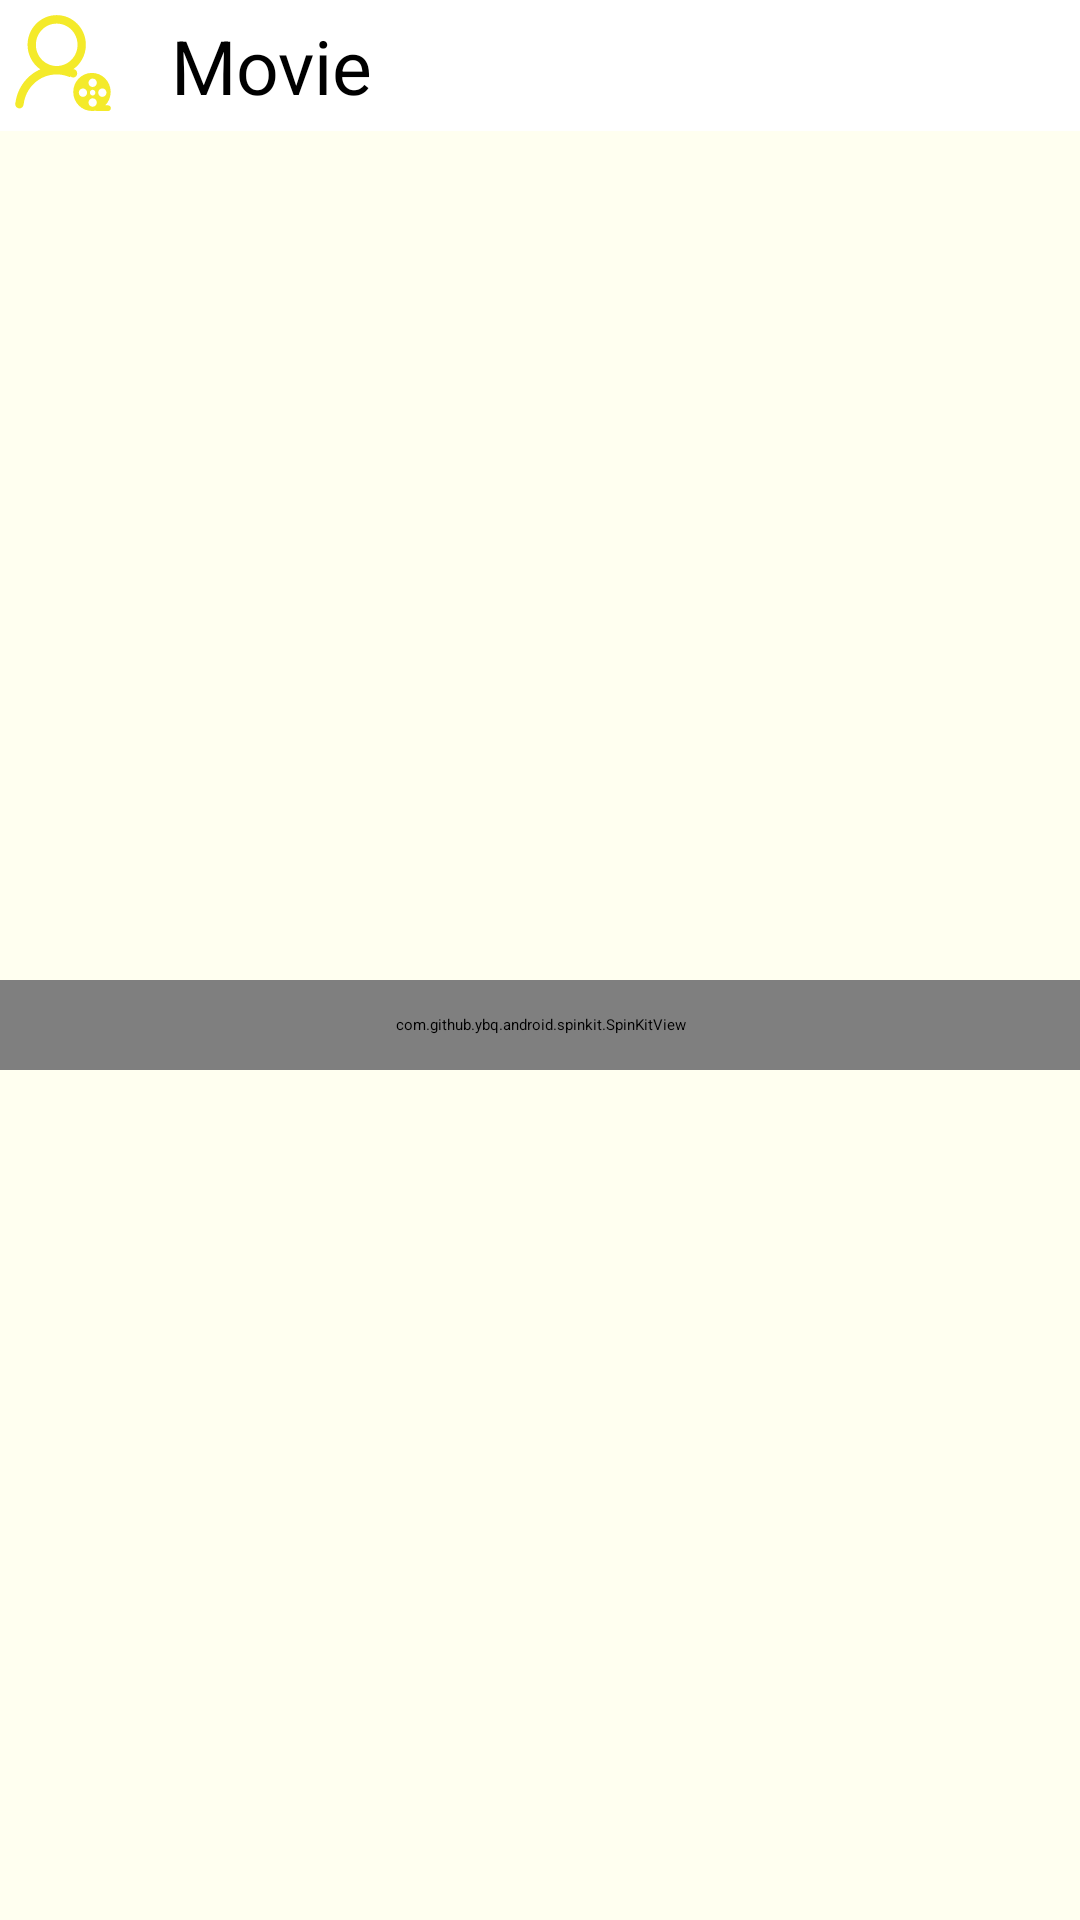

Produce the Android XML layout that renders to this screen, including the resource entries it uses.
<!-- AndroidManifest.xml: application theme ThemeActivity -->
<!-- res/layout/activity_celebrity.xml -->
<LinearLayout xmlns:android="http://schemas.android.com/apk/res/android"
              xmlns:app="http://schemas.android.com/apk/res-auto"
              xmlns:tools="http://schemas.android.com/tools"
              android:orientation="vertical"
              android:layout_width="match_parent"
              android:layout_height="match_parent"
              android:id="@+id/ll_movie_detail"
    >
    <LinearLayout
        android:id="@+id/ll_movie_title"
        android:padding="5dp"
        android:layout_width="match_parent"
        android:layout_height="wrap_content"
        android:orientation="horizontal"
        >
        <android.support.v7.widget.AppCompatImageView
            android:layout_width="wrap_content"
            android:layout_height="wrap_content"
            app:srcCompat="@drawable/ic_celebrity"
            />
        <TextView
            android:layout_marginLeft="20dp"
            android:id="@+id/tv_celebrity_name"
            android:textSize="25sp"
            android:layout_width="wrap_content"
            android:layout_height="wrap_content"
            android:text="Movie"/>
        <RelativeLayout
            android:layout_width="wrap_content"
            android:layout_height="wrap_content">
            <ImageView
                android:id="@+id/iv_movie_icon"
                android:layout_width="wrap_content"
                android:layout_height="wrap_content"
                android:layout_alignParentRight="true"/>
        </RelativeLayout>
    </LinearLayout>
            <FrameLayout
                android:layout_width="match_parent"
                android:layout_height="match_parent">



            <android.support.v4.widget.NestedScrollView
                android:id="@+id/sv_movie_celebrity"
                android:layout_width="match_parent"
                android:layout_height="match_parent">

            <LinearLayout
                android:orientation="vertical"
                android:layout_width="match_parent"
                android:layout_height="match_parent">


            <android.support.v7.widget.CardView
                android:id="@+id/cv_celebrity"
                android:layout_width="match_parent"
                android:layout_height="wrap_content"
                android:layout_margin="10dp"
                android:orientation="horizontal"
                app:cardCornerRadius="3dp"
                app:cardElevation="3dp"
                >
                <RelativeLayout
                    android:layout_width="match_parent"
                    android:layout_height="wrap_content"
                    android:layout_margin="12dp">
                    <ImageView
                        android:id="@+id/iv_celebrity"
                        android:layout_width="96dp"
                        android:layout_height="155dp"/>
                    <LinearLayout
                        android:id="@+id/ll_item"
                        android:layout_width="wrap_content"
                        android:layout_height="wrap_content"
                        android:layout_marginLeft="5dp"
                        android:layout_marginTop="3dp"
                        android:layout_toRightOf="@id/iv_celebrity"
                        android:orientation="vertical"
                        >
                        <LinearLayout
                            android:layout_width="wrap_content"
                            android:layout_height="wrap_content"
                            android:orientation="horizontal"
                            >
                            <TextView
                                style="@style/Movie_else_Style"
                                android:layout_width="wrap_content"
                                android:layout_height="wrap_content"
                                android:text="英文名："
                                android:textColor="@color/movie_else_color"/>
                            <TextView
                                android:id="@+id/tv_celebrity_name_en"
                                style="@style/Movie_else_Style"
                                android:layout_width="wrap_content"
                                android:layout_height="wrap_content"
                                android:textColor="@color/movie_else_color"/>
                        </LinearLayout>
                        <LinearLayout
                            android:layout_width="wrap_content"
                            android:layout_height="wrap_content"
                            android:orientation="horizontal"
                            >
                            <TextView
                                style="@style/Movie_else_Style"
                                android:layout_width="wrap_content"
                                android:layout_height="wrap_content"
                                android:text="又名："
                                android:textColor="@color/movie_else_color"/>
                            <TextView
                                android:id="@+id/tv_celebrity_name_aka"
                                style="@style/Movie_else_Style"
                                android:layout_width="wrap_content"
                                android:layout_height="wrap_content"
                                android:singleLine="true"
                                android:textColor="@color/movie_else_color"/>
                        </LinearLayout>
                        <LinearLayout
                            android:layout_width="wrap_content"
                            android:layout_height="wrap_content"
                            android:orientation="horizontal"
                            >
                            <TextView
                                style="@style/Movie_else_Style"
                                android:layout_width="wrap_content"
                                android:layout_height="wrap_content"
                                android:text="性别："
                                android:textColor="@color/movie_else_color"/>
                            <TextView
                                android:id="@+id/tv_gender"
                                style="@style/Movie_else_Style"
                                android:layout_width="wrap_content"
                                android:layout_height="wrap_content"
                                android:textColor="@color/movie_else_color"/>
                        </LinearLayout>
                        <LinearLayout
                            android:layout_width="wrap_content"
                            android:layout_height="wrap_content"
                            android:orientation="horizontal"
                            >
                            <TextView
                                style="@style/Movie_else_Style"
                                android:layout_width="wrap_content"
                                android:layout_height="wrap_content"
                                android:text="出生地："
                                android:textColor="@color/movie_else_color"/>
                            <TextView
                                android:id="@+id/tv_celebrity_born_place"
                                style="@style/Movie_else_Style"
                                android:layout_width="wrap_content"
                                android:layout_height="wrap_content"
                                android:textColor="@color/movie_else_color"/>
                        </LinearLayout>
                    </LinearLayout>
                </RelativeLayout>
            </android.support.v7.widget.CardView>



            <android.support.v7.widget.RecyclerView
                android:id="@+id/rv_celebrity"
                android:layout_margin="10dp"
                android:layout_width="match_parent"
                android:layout_height="match_parent"
                tools:listitem="@layout/item_celebrity"
                />
            </LinearLayout>
            </android.support.v4.widget.NestedScrollView>
                <LinearLayout
                    android:id="@+id/ll_bg"
                    android:layout_width="match_parent"
                    android:layout_height="match_parent"
                    android:background="@color/button_color">
                    <com.github.ybq.android.spinkit.SpinKitView
                        xmlns:app="http://schemas.android.com/apk/res-auto"
                        android:id="@+id/pb_movie"
                        style="@style/SpinKitView.Large.ThreeBounce"
                        android:layout_width="match_parent"
                        android:layout_height="30dp"
                        android:layout_gravity="center"
                        app:SpinKit_Color="@color/pb_color" />
                </LinearLayout>
            </FrameLayout>

</LinearLayout>
<!-- res/layout/item_celebrity.xml (included above) -->
<?xml version="1.0" encoding="utf-8"?>
<android.support.v7.widget.CardView
    xmlns:android="http://schemas.android.com/apk/res/android"
    android:layout_width="match_parent"
    android:layout_height="wrap_content"
    xmlns:app="http://schemas.android.com/apk/res-auto"
    app:cardCornerRadius="3dp"
    app:cardElevation="3dp"
    android:layout_marginEnd="16dp"
    android:layout_marginTop="16dp"
    android:layout_marginStart="16dp"
    android:id="@+id/item_movie"
    >

    <RelativeLayout
        android:layout_width="match_parent"
        android:layout_height="match_parent"
        android:layout_margin="16dp"
        android:background="@color/theme_bg"
        >

        <com.facebook.drawee.view.SimpleDraweeView
            android:id="@+id/sdv_alt"
            android:layout_width="64dp"
            android:layout_height="96dp"/>

        <LinearLayout
            android:id="@+id/ll_movie"
            android:layout_width="wrap_content"
            android:layout_height="wrap_content"
            android:layout_alignTop="@id/sdv_alt"
            android:layout_marginLeft="5dp"
            android:layout_toRightOf="@id/sdv_alt"
            android:orientation="vertical">

            <TextView
                android:id="@+id/tv_title"
                style="@style/Movie_title_Style"
                android:layout_width="wrap_content"
                android:layout_height="wrap_content"/>

            <LinearLayout
                android:layout_width="wrap_content"
                android:layout_height="wrap_content"
                android:orientation="horizontal"
                >

                <TextView
                    style="@style/Movie_else_Style"
                    android:layout_width="wrap_content"
                    android:layout_height="wrap_content"
                    android:text="种类："
                    android:textColor="@color/movie_else_color"/>

                <TextView
                    android:id="@+id/tv_genres"
                    style="@style/Movie_else_Style"
                    android:layout_width="wrap_content"
                    android:layout_height="wrap_content"
                    android:textColor="@color/movie_else_color"/>
            </LinearLayout>

            <LinearLayout
                android:layout_width="wrap_content"
                android:layout_height="wrap_content"
                android:orientation="horizontal">

                <TextView
                    style="@style/Movie_else_Style"
                    android:layout_width="wrap_content"
                    android:layout_height="wrap_content"
                    android:text="担任职责："
                    android:textColor="@color/movie_else_color"/>

                <TextView
                    android:id="@+id/tv_role"
                    style="@style/Movie_else_Style"
                    android:layout_width="wrap_content"
                    android:layout_height="wrap_content"
                    android:textColor="@color/movie_else_color"/>
            </LinearLayout>
            <LinearLayout
                android:orientation="horizontal"
                android:layout_width="wrap_content"
                android:layout_height="wrap_content">
                <LinearLayout
                    android:id="@+id/ll_dot"
                    android:layout_width="wrap_content"
                    android:layout_height="wrap_content"
                    android:orientation="horizontal"/>
                <TextView
                    android:layout_marginLeft="3dp"
                    android:id="@+id/tv_rating"
                    android:layout_width="wrap_content"
                    android:layout_height="wrap_content"
                    android:textColor="@color/movie_else_color"/>
            </LinearLayout>
        </LinearLayout>
        <LinearLayout
            android:layout_marginTop="80dp"
            android:layout_marginLeft="5dp"
            android:layout_marginRight="5dp"
            android:layout_marginBottom="5dp"
            android:layout_alignParentEnd="true"
            android:layout_width="wrap_content"
            android:layout_height="wrap_content"
            android:orientation="horizontal"
            android:layout_alignParentRight="true">
            <TextView
                android:layout_marginTop="3dp"
                android:id="@+id/tv_collection_count"
                style="@style/Movie_else_Style"
                android:layout_width="wrap_content"
                android:layout_height="wrap_content"
                android:textColor="@color/movie_else_color"/>
            <android.support.v7.widget.AppCompatImageView
                android:layout_width="wrap_content"
                android:layout_height="wrap_content"
                app:srcCompat="@drawable/ic_collection"/>
        </LinearLayout>

    </RelativeLayout>
</android.support.v7.widget.CardView>
<!-- resources referenced by this layout -->
<resources>
  <color name="button_color">#fffff0</color>
  <color name="movie_else_color">#808080</color>
      //电影排名字体颜色
  <color name="pb_color">#287659</color>
      //电影背景颜色
  <color name="theme_bg">#FFFFFF</color>
      //字体颜色
  <!-- drawable ic_celebrity: vector/xml drawable (drawable, 2228 chars, omitted) -->
  <!-- drawable ic_collection (drawable) -->
  <vector xmlns:android="http://schemas.android.com/apk/res/android"
          android:width="24dp"
          android:height="24dp"
          android:viewportWidth="1024.0"
          android:viewportHeight="1024.0">
      <path
          android:pathData="M511.5,840.9c-3.1,0 -7.7,-1.5 -10.7,-3.1 -13.8,-6.1 -357.5,-181 -357.5,-443.4 0,-116.6 95.1,-211.7 211.7,-211.7 59.8,0 116.6,26.1 156.5,69 39.9,-44.5 96.7,-69 156.5,-69 116.6,0 211.7,95.1 211.7,211.7 0,262.4 -343.7,437.3 -357.5,443.4 -3.1,1.5 -7.7,3.1 -10.7,3.1v0zM355,230.3c-90.5,0 -164.2,73.6 -164.2,164.2 0,208.7 263.9,365.1 320.7,395.8 56.8,-30.7 320.7,-187.2 320.7,-395.8 0,-90.5 -73.6,-164.2 -164.2,-164.2 -55.2,0 -105.9,27.6 -136.5,73.6 -9.2,13.8 -30.7,13.8 -39.9,0 -30.7,-46 -81.3,-73.6 -136.5,-73.6v0zM355,230.3z"
          android:fillColor="#d81e06"/>
      <path
          android:pathData="M510.2,793.3c-2.7,0 -6.8,-1.4 -9.5,-2.7 -12.3,-5.4 -317.5,-160.8 -317.5,-393.8 0,-103.6 84.5,-188.1 188.1,-188.1 53.1,0 103.6,23.2 139,61.3 35.4,-39.5 85.8,-61.3 139,-61.3 103.6,0 188,84.5 188,188.1 0,233 -305.2,388.4 -317.5,393.8 -2.7,1.4 -6.8,2.7 -9.5,2.7v0zM371.2,251c77.4,61.8 212.6,108.1 210.9,188.5 -10.8,498.9 -122.3,281.6 -71.9,308.9 50.4,-27.3 -121,-203.1 -121,-388.4 0,-80.4 265.9,-148.6 260.2,-122.7 -10.5,47.9 -94.3,38.3 -121.6,79.1 -8.2,12.3 -27.3,12.3 -35.4,0 -27.3,-40.9 -190.9,97.5 -121.3,-65.4v0zM329.9,262.9z"
          android:fillColor="#d81e06"/>
  </vector>
  <style name="Movie_else_Style">
          <item name="android:textColor">@color/movie_else_color</item>
          <item name="android:textSize">@dimen/text_size</item>
      </style>
  <style name="Movie_title_Style">
          <item name="android:textColor">@color/movie_title_color</item>
          <item name="android:textSize">@dimen/title_size</item>
      </style>
  
      //排名风格
  <dimen name="text_size">13sp</dimen>
  <color name="movie_title_color">#000000</color>
      //电影其他字体颜色
  <dimen name="title_size">16sp</dimen>
      //其他字体大小
</resources>
